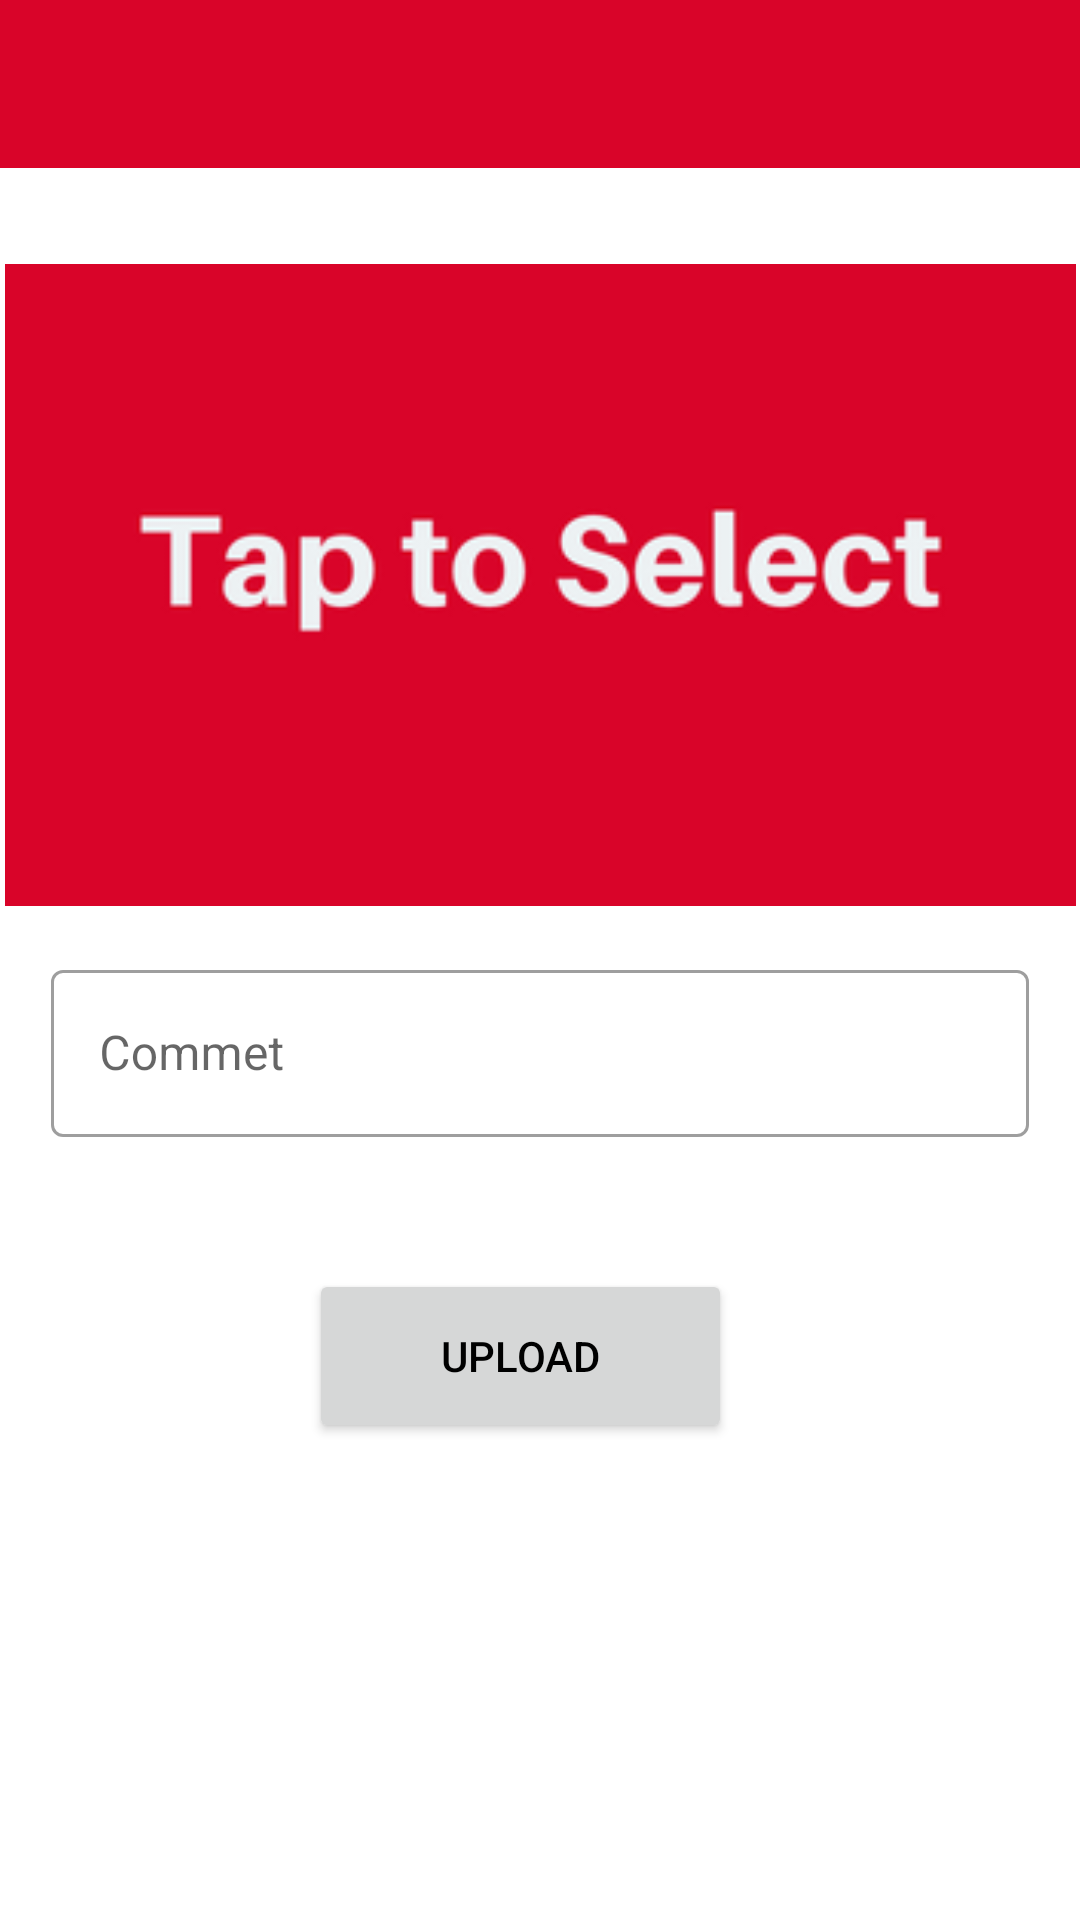

Reconstruct the res/layout file that produces this screen, plus the resources it refers to.
<!-- AndroidManifest.xml: application theme Theme.ErayGram -->
<!-- res/layout/activity_upload.xml -->
<?xml version="1.0" encoding="utf-8"?>
<androidx.constraintlayout.widget.ConstraintLayout xmlns:android="http://schemas.android.com/apk/res/android"
    xmlns:app="http://schemas.android.com/apk/res-auto"
    xmlns:tools="http://schemas.android.com/tools"
    android:layout_width="match_parent"
    android:layout_height="match_parent"
    tools:context=".view.UploadActivity">

    <ImageView
        android:id="@+id/imageViewUploadİmage"
        android:layout_width="357dp"
        android:layout_height="214dp"
        android:layout_marginTop="32dp"
        android:onClick="selectİmage"
        android:scaleType="centerCrop"
        app:layout_constraintEnd_toEndOf="parent"
        app:layout_constraintHorizontal_bias="0.5"
        app:layout_constraintStart_toStartOf="parent"
        app:layout_constraintTop_toBottomOf="@+id/toolbarUpload"
        app:srcCompat="@drawable/selectpicture" />

    <Button
        android:id="@+id/buttonPostUpload"
        android:layout_width="141dp"
        android:layout_height="58dp"
        android:layout_marginTop="24dp"
        android:onClick="postUpload"
        android:text="Upload"
        app:icon="@drawable/upload"
        app:layout_constraintEnd_toEndOf="parent"
        app:layout_constraintHorizontal_bias="0.471"
        app:layout_constraintStart_toStartOf="parent"
        app:layout_constraintTop_toBottomOf="@+id/textInputLayout5" />

    <com.google.android.material.textfield.TextInputLayout
        android:id="@+id/textInputLayout5"
        style="@style/Widget.MaterialComponents.TextInputLayout.OutlinedBox"
        android:layout_width="326dp"
        android:layout_height="81dp"
        android:layout_marginTop="16dp"
        android:hint="Commet"
        app:layout_constraintEnd_toEndOf="parent"
        app:layout_constraintHorizontal_bias="0.5"
        app:layout_constraintStart_toStartOf="parent"
        app:layout_constraintTop_toBottomOf="@+id/imageViewUploadİmage">

        <com.google.android.material.textfield.TextInputEditText
            android:id="@+id/editTextUploadCommet"
            android:layout_width="match_parent"
            android:layout_height="wrap_content" />
    </com.google.android.material.textfield.TextInputLayout>

    <androidx.appcompat.widget.Toolbar
        android:id="@+id/toolbarUpload"
        android:layout_width="0dp"
        android:layout_height="wrap_content"
        android:background="?attr/colorPrimary"
        android:minHeight="?attr/actionBarSize"
        android:theme="?attr/actionBarTheme"
        app:layout_constraintEnd_toEndOf="parent"
        app:layout_constraintHorizontal_bias="0.5"
        app:layout_constraintStart_toStartOf="parent"
        app:layout_constraintTop_toTopOf="parent" />
</androidx.constraintlayout.widget.ConstraintLayout>
<!-- resources referenced by this layout -->
<resources>
  <!-- drawable selectpicture: png bitmap (drawable, 15292 bytes) -->
  <style name="Theme.ErayGram" parent="Theme.MaterialComponents.DayNight.DarkActionBar">
          
          <item name="colorPrimary">@color/theme1</item>
          <item name="colorPrimaryVariant">#AE0421</item>
          <item name="colorOnPrimary">@color/white</item>
          
          <item name="colorSecondary">@color/teal_200</item>
          <item name="colorSecondaryVariant">@color/teal_700</item>
          <item name="colorOnSecondary">@color/black</item>
          
          <item name="android:statusBarColor" tools:targetApi="l">?attr/colorPrimaryVariant</item>
          
  
          <item name="windowActionBar">false</item>
          <item name="windowNoTitle">true</item>
  
          <item name="android:textColor">@color/black</item>
      </style>
  <color name="theme1">#d90429</color>
  <color name="white">#FFFFFFFF</color>
  <color name="teal_200">#FF03DAC5</color>
  <color name="teal_700">#FF018786</color>
  <color name="black">#FF000000</color>
</resources>
